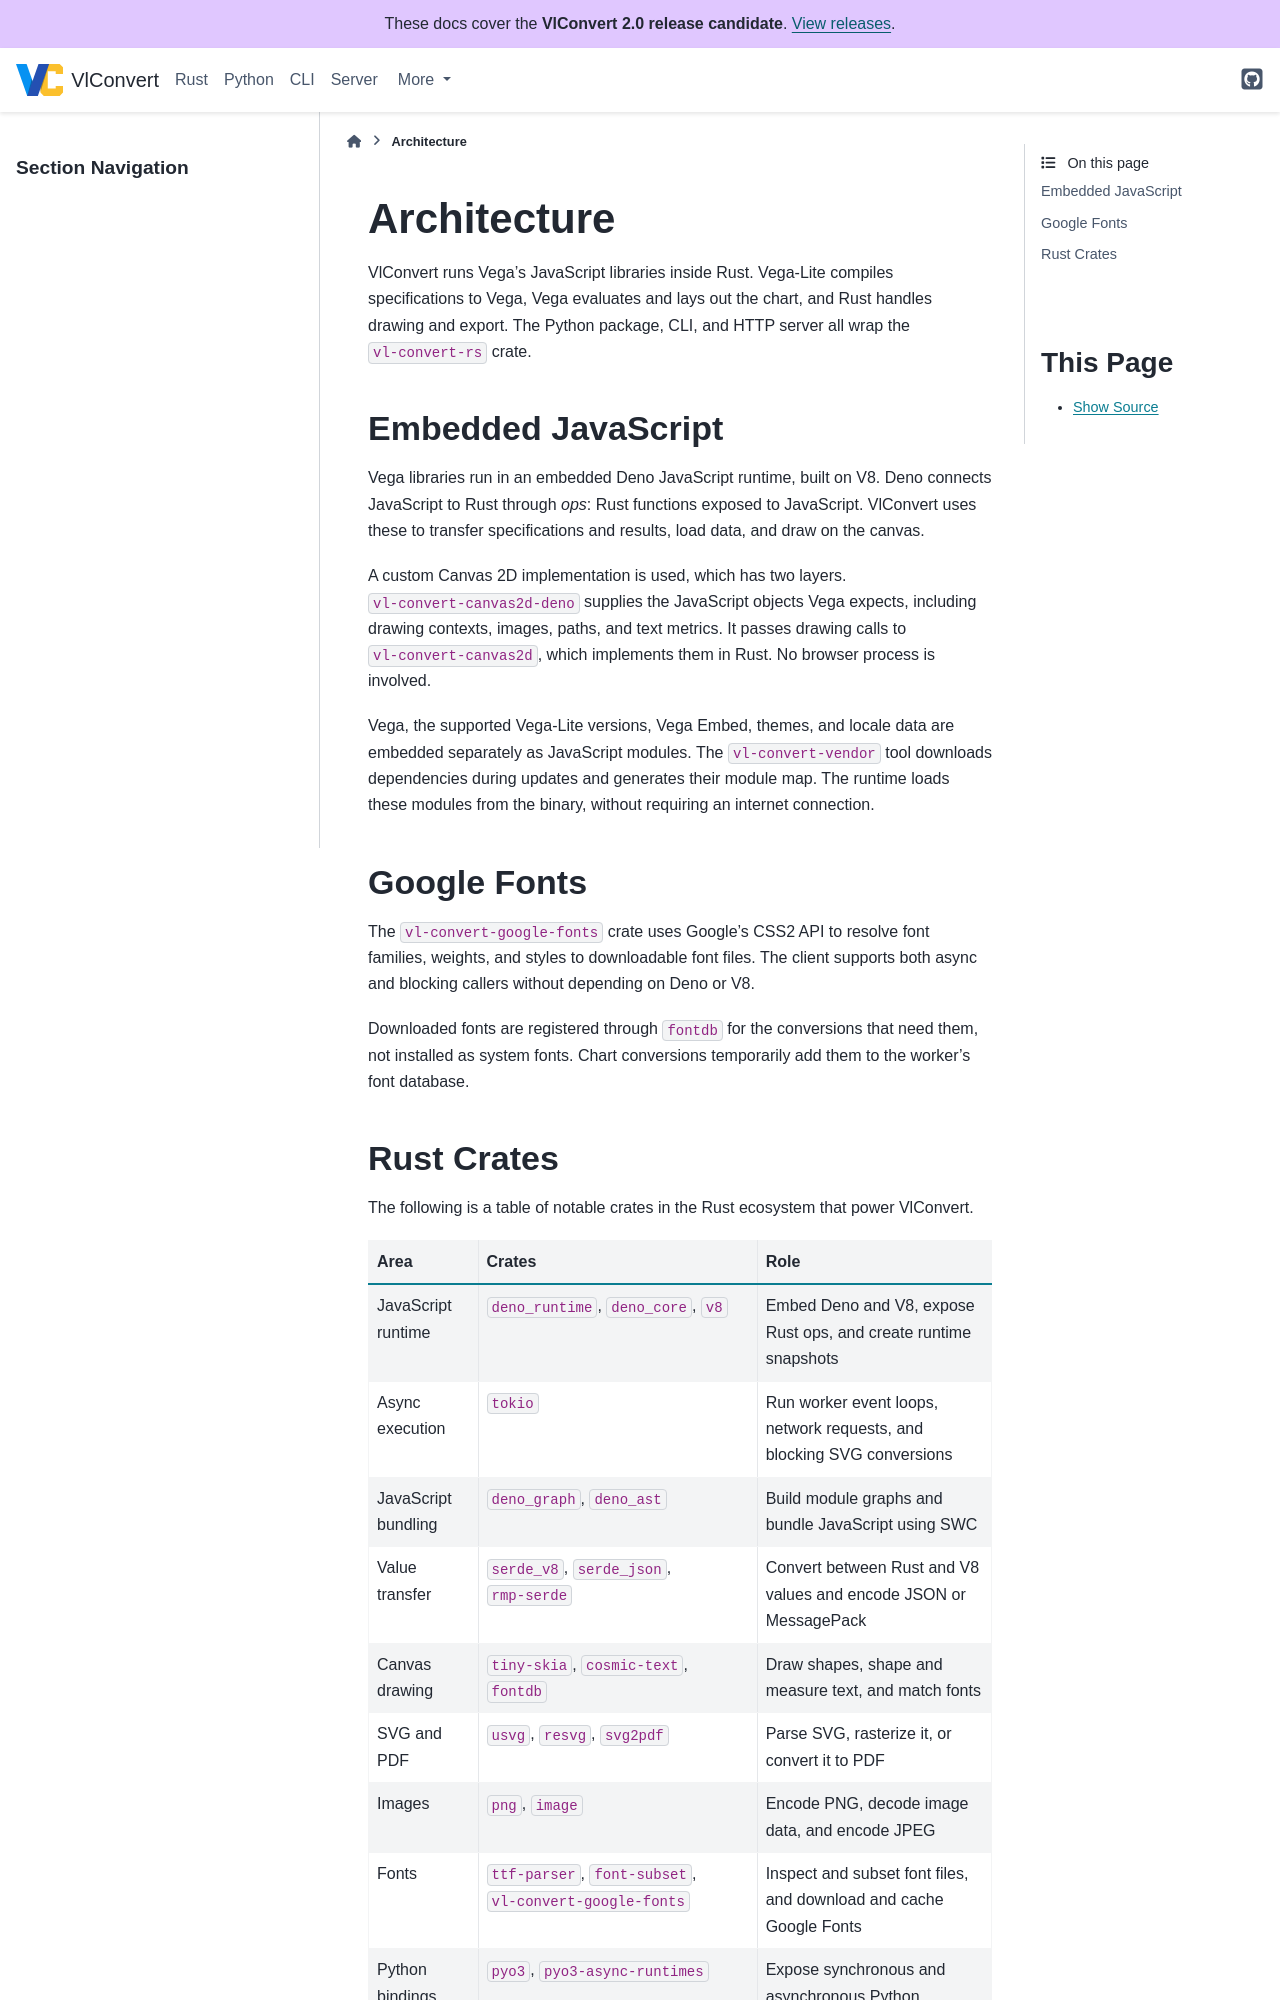

repository: vega/vl-convert · page: 2.0.0-rc7/how-it-works/architecture.html · generator: sphinx

# Architecture

VlConvert runs Vega's JavaScript libraries inside Rust. Vega-Lite compiles specifications to Vega, Vega evaluates and lays out the chart, and Rust handles drawing and export. The Python package, CLI, and HTTP server all wrap the `vl-convert-rs` crate.

## Embedded JavaScript

Vega libraries run in an embedded Deno JavaScript runtime, built on V8. Deno connects JavaScript to Rust through *ops*: Rust functions exposed to JavaScript. VlConvert uses these to transfer specifications and results, load data, and draw on the canvas.

A custom Canvas 2D implementation is used, which has two layers. `vl-convert-canvas2d-deno` supplies the JavaScript objects Vega expects, including drawing contexts, images, paths, and text metrics. It passes drawing calls to `vl-convert-canvas2d`, which implements them in Rust. No browser process is involved.

Vega, the supported Vega-Lite versions, Vega Embed, themes, and locale data are embedded separately as JavaScript modules. The `vl-convert-vendor` tool downloads dependencies during updates and generates their module map. The runtime loads these modules from the binary, without requiring an internet connection.

## Google Fonts

The `vl-convert-google-fonts` crate uses Google's CSS2 API to resolve font families, weights, and styles to downloadable font files. The client supports both async and blocking callers without depending on Deno or V8.

Downloaded fonts are registered through `fontdb` for the conversions that need them, not installed as system fonts. Chart conversions temporarily add them to the worker's font database.
